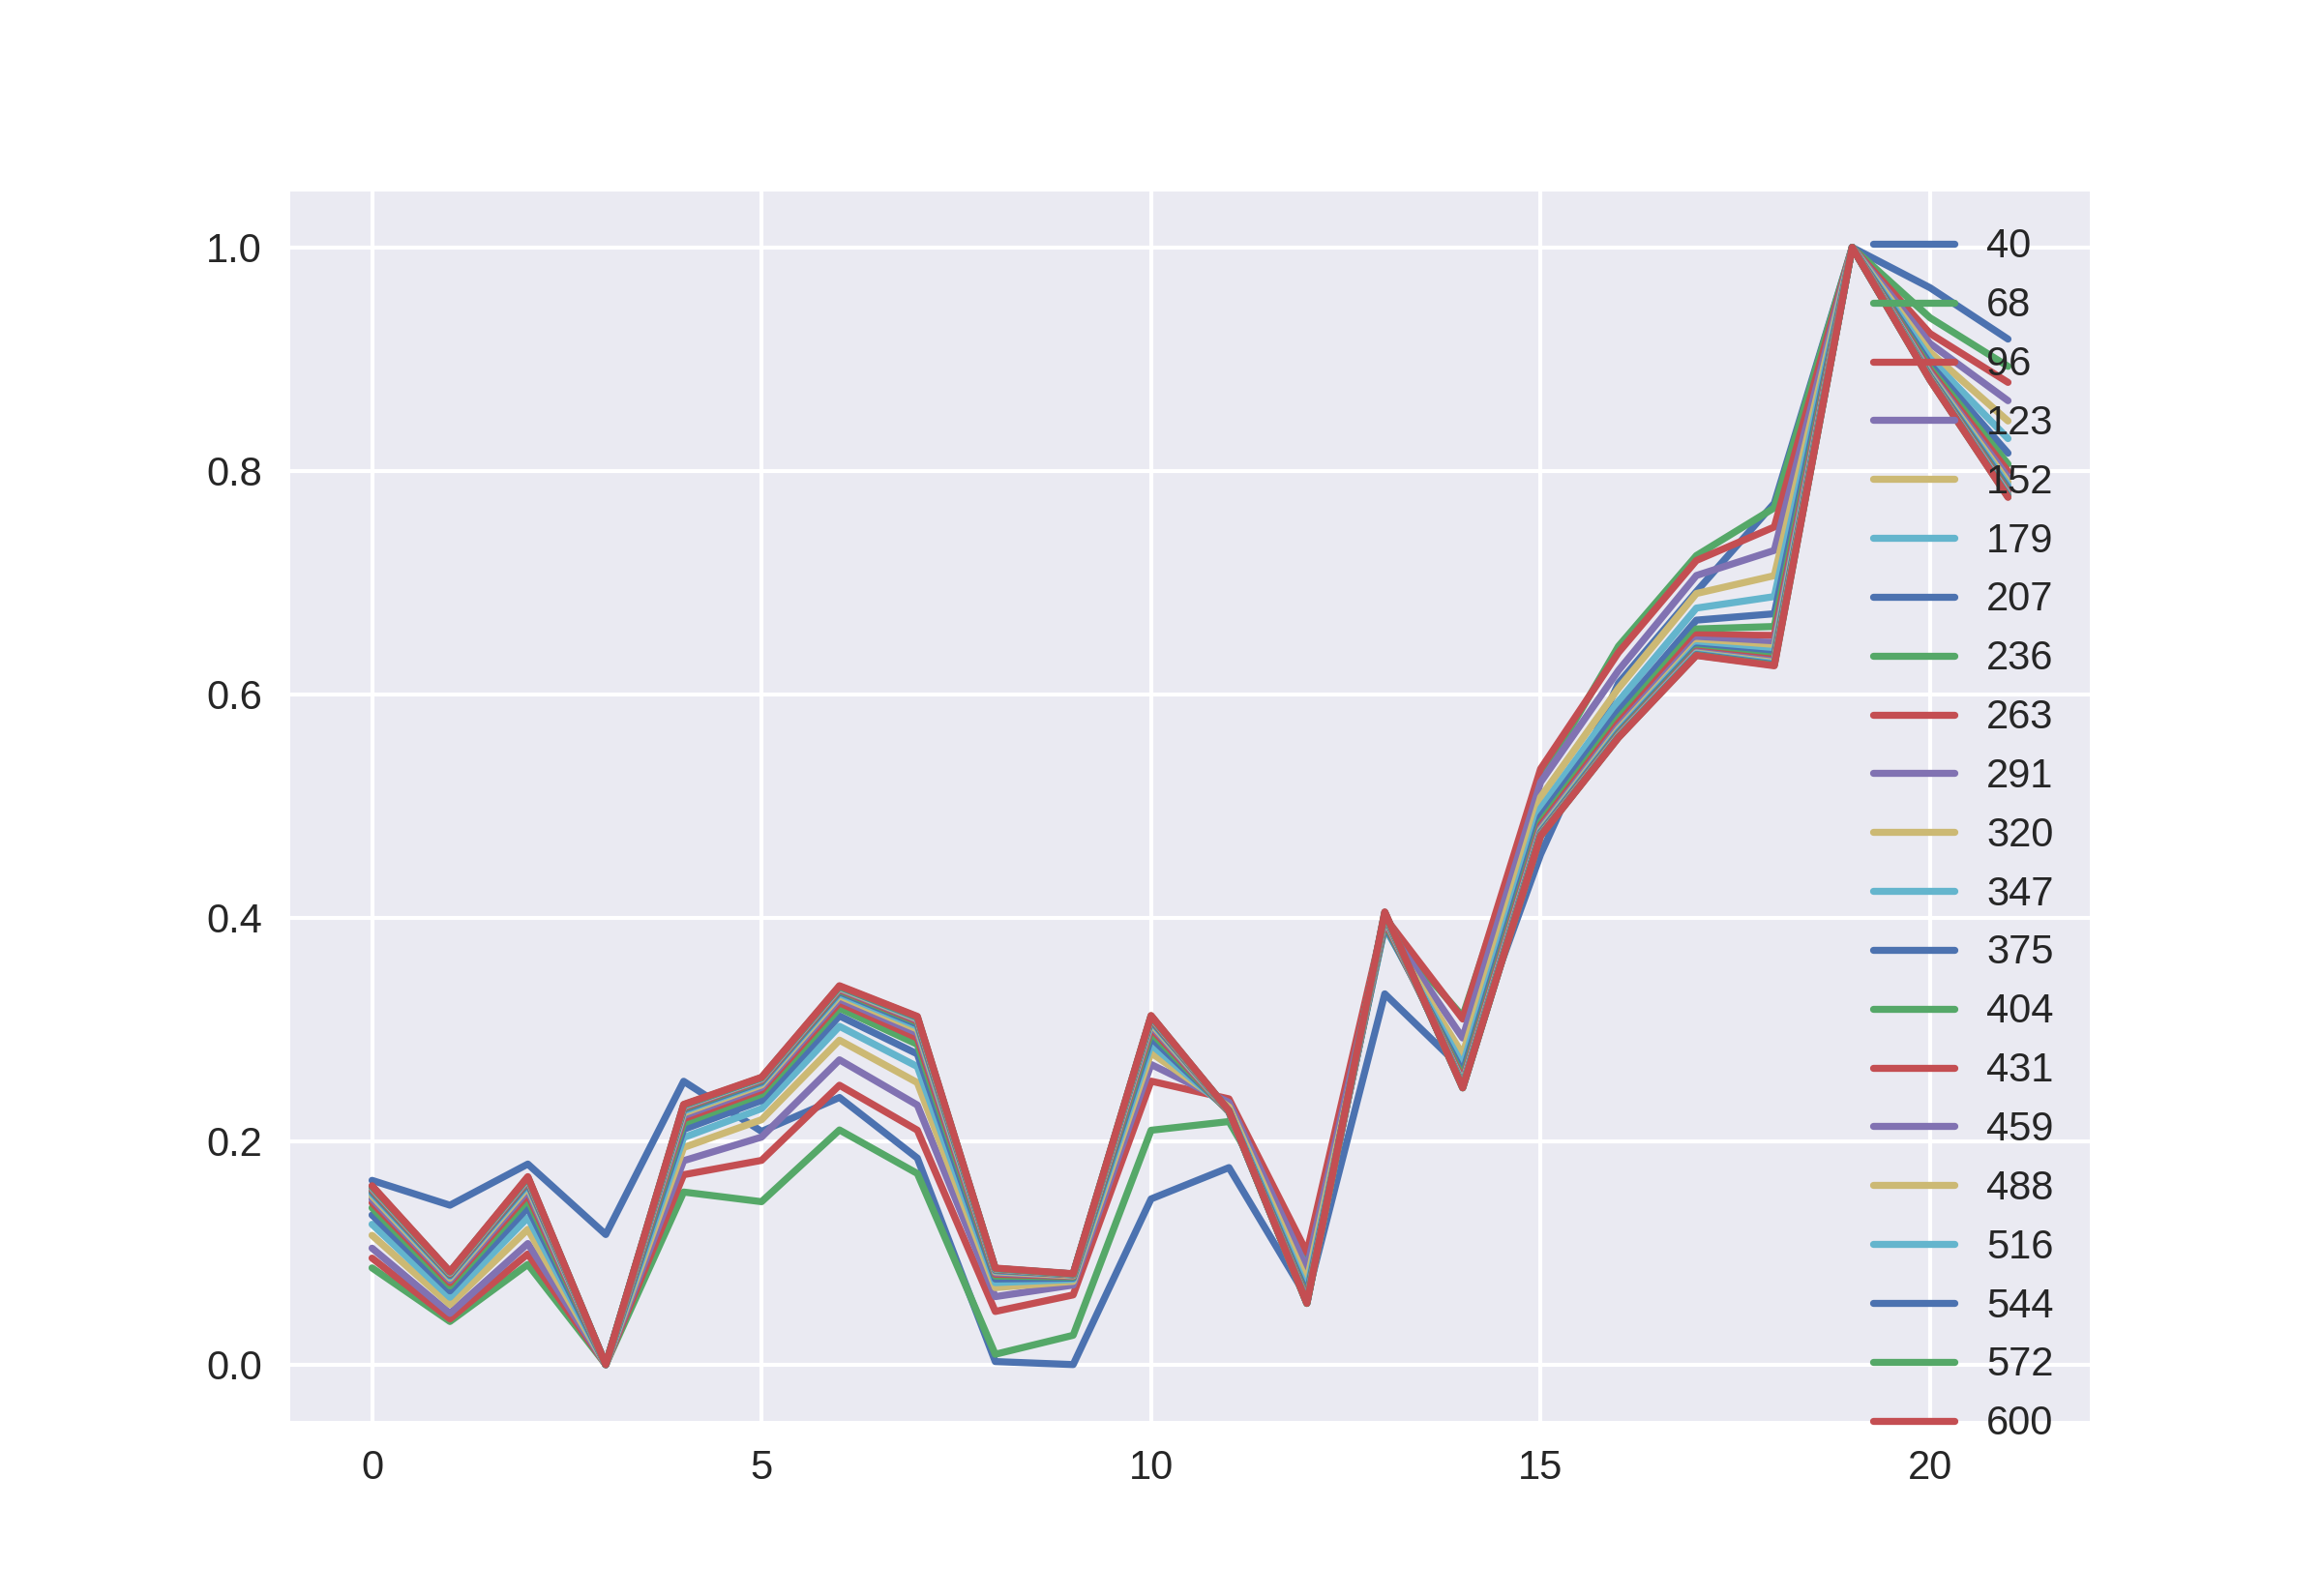

Values plotted in this chart, from the file beside it:
0.16490146657437954, 0.08654412946787371, 0.09530628537469887, 0.10418795359640942, 0.11571686153277838, 0.12558175825301632, 0.13386670102250342, 0.1402894495794822, 0.14487967833996507, 0.14812859891345465, 0.1509470085216389, 0.15290385314146526, 0.1544590969047963, 0.1556924647811755, 0.1565303691604214, 0.15752020859795568, 0.1581413581011457, 0.15886301722159324, 0.15915087133205397, 0.1595250711195062, 0.16006001983838125
0.1426, 0.03858, 0.0409, 0.04584, 0.05379, 0.06028, 0.06596, 0.07035, 0.07329, 0.07548, 0.0774, 0.07872, 0.07978, 0.08059, 0.08105, 0.08168, 0.08207, 0.08261, 0.08284, 0.08294, 0.08326
0.1795, 0.08969, 0.09903, 0.1083, 0.1211, 0.1316, 0.1405, 0.1475, 0.1522, 0.1557, 0.1588, 0.1608, 0.1624, 0.1638, 0.1645, 0.1654, 0.1663, 0.1669, 0.1674, 0.1677, 0.1682
0.1164, 0.0, 0.0, 0.0, 0.0, 0.0, 0.0, 0.0, 0.0, 0.0, 0.0, 0.0, 0.0, 0.0, 0.0, 0.0, 0.0, 0.0, 0.0, 0.0, 0.0
0.2536, 0.1544, 0.17, 0.1825, 0.1943, 0.2032, 0.2105, 0.2161, 0.22, 0.2227, 0.2252, 0.2269, 0.2282, 0.2292, 0.23, 0.2307, 0.2313, 0.2318, 0.2321, 0.2325, 0.2329
0.2087, 0.1458, 0.1828, 0.2036, 0.2192, 0.2291, 0.2364, 0.242, 0.2456, 0.2481, 0.2503, 0.2519, 0.2529, 0.254, 0.2546, 0.2552, 0.2558, 0.2563, 0.2565, 0.2569, 0.2572
0.2391, 0.21, 0.25, 0.2728, 0.2904, 0.3028, 0.3121, 0.319, 0.3238, 0.3272, 0.33, 0.332, 0.3336, 0.3348, 0.3357, 0.3365, 0.3372, 0.3379, 0.3382, 0.3386, 0.3391
0.1848, 0.171, 0.2098, 0.2323, 0.2524, 0.2667, 0.278, 0.2866, 0.2923, 0.2968, 0.3002, 0.3028, 0.3047, 0.3063, 0.3073, 0.3085, 0.3094, 0.3101, 0.3106, 0.3112, 0.3117
0.002703, 0.009225, 0.04754, 0.06083, 0.06885, 0.07332, 0.07664, 0.07925, 0.08088, 0.08201, 0.08308, 0.08387, 0.08429, 0.08485, 0.08513, 0.08538, 0.08567, 0.08581, 0.08604, 0.08608, 0.08636
0.0, 0.02623, 0.06235, 0.07122, 0.07452, 0.07622, 0.07746, 0.07832, 0.07899, 0.07943, 0.07962, 0.08027, 0.08043, 0.08067, 0.08059, 0.08078, 0.08093, 0.08113, 0.08109, 0.08111, 0.08134
0.1483, 0.2097, 0.2537, 0.2686, 0.2791, 0.2864, 0.2924, 0.2973, 0.3008, 0.3034, 0.3053, 0.307, 0.308, 0.309, 0.3097, 0.3105, 0.311, 0.3115, 0.3117, 0.3121, 0.3124
0.1763, 0.2176, 0.2378, 0.2346, 0.2305, 0.2279, 0.2268, 0.2261, 0.2262, 0.2261, 0.2263, 0.2265, 0.2266, 0.2267, 0.2267, 0.2268, 0.2269, 0.227, 0.2271, 0.227, 0.2272
0.05988, 0.09824, 0.1003, 0.08588, 0.07424, 0.0671, 0.0629, 0.06027, 0.0586, 0.05751, 0.05675, 0.05643, 0.05598, 0.05571, 0.05518, 0.05513, 0.05504, 0.055, 0.05479, 0.05466, 0.0548
0.3318, 0.3913, 0.4006, 0.3943, 0.3911, 0.3915, 0.3932, 0.3954, 0.3973, 0.3987, 0.4001, 0.4011, 0.402, 0.4027, 0.403, 0.4037, 0.4041, 0.4044, 0.4047, 0.4048, 0.4052
0.2643, 0.3116, 0.3093, 0.2923, 0.2775, 0.2679, 0.2614, 0.2574, 0.2548, 0.2528, 0.2516, 0.2508, 0.2499, 0.2494, 0.2488, 0.2486, 0.2482, 0.2481, 0.2478, 0.2476, 0.2477
0.4566, 0.5237, 0.5332, 0.5212, 0.5079, 0.4977, 0.4905, 0.4856, 0.4827, 0.4801, 0.4784, 0.4773, 0.4763, 0.4754, 0.4748, 0.4746, 0.474, 0.4737, 0.4735, 0.4733, 0.4732
0.6099, 0.643, 0.6374, 0.6213, 0.6054, 0.5938, 0.5846, 0.5784, 0.5744, 0.5711, 0.5688, 0.5672, 0.5658, 0.5647, 0.5638, 0.5632, 0.5627, 0.5622, 0.5618, 0.5614, 0.5612
0.6919, 0.7242, 0.7197, 0.7063, 0.6902, 0.6772, 0.6663, 0.6585, 0.6532, 0.6487, 0.6455, 0.6434, 0.6413, 0.6398, 0.6386, 0.6377, 0.6369, 0.6363, 0.6356, 0.635, 0.6347
0.771, 0.7669, 0.7497, 0.7288, 0.7062, 0.6874, 0.6721, 0.6607, 0.6527, 0.6463, 0.6415, 0.6383, 0.6354, 0.6331, 0.6313, 0.6299, 0.6287, 0.6276, 0.6267, 0.626, 0.6255
1.0, 1, 1.0, 1.0, 1.0, 1.0, 1.0, 1.0, 1.0, 1.0, 1.0, 1.0, 1.0, 1, 1.0, 1.0, 1.0, 1.0, 1.0, 1.0, 1.0
0.9639, 0.937, 0.9228, 0.9139, 0.9061, 0.9003, 0.8954, 0.8919, 0.8897, 0.8876, 0.8862, 0.8851, 0.8843, 0.8836, 0.8828, 0.8825, 0.8821, 0.8819, 0.8817, 0.8813, 0.8812
0.9179, 0.8935, 0.8792, 0.8628, 0.8446, 0.8288, 0.8159, 0.8061, 0.7995, 0.7942, 0.7901, 0.7871, 0.7847, 0.7827, 0.7813, 0.78, 0.7789, 0.7781, 0.7774, 0.7767, 0.7763
